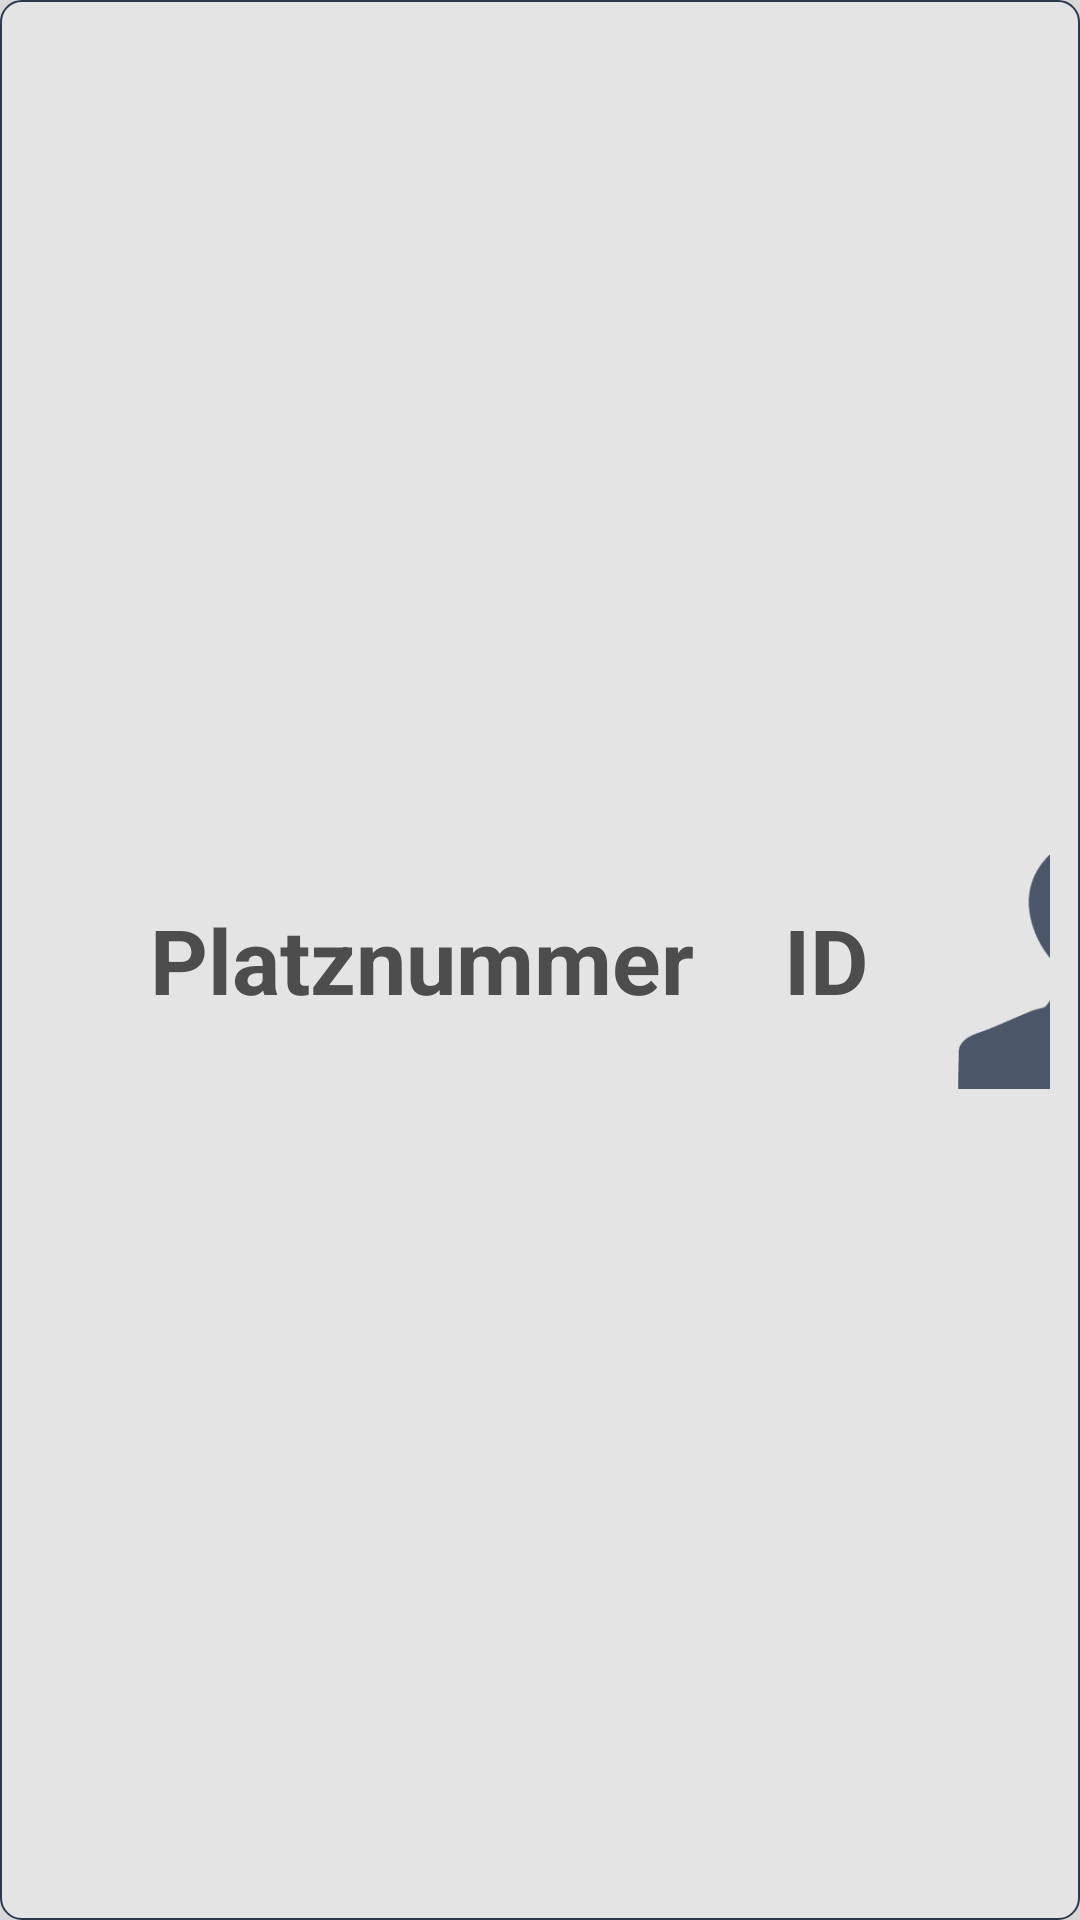

Layout XML and referenced resources for this Android screen:
<!-- AndroidManifest.xml: application theme SickDesign -->
<!-- res/layout/member_discussion_row.xml -->
<?xml version="1.0" encoding="utf-8"?>
<LinearLayout xmlns:android="http://schemas.android.com/apk/res/android"
    xmlns:app="http://schemas.android.com/apk/res-auto"
    android:layout_width="match_parent"
    android:layout_height="wrap_content"
    android:layout_marginBottom="20dp"
    android:layout_marginTop="20dp"
    android:background="@drawable/rounded_list_view_row"
    android:gravity="center_vertical"
    android:orientation="horizontal"
    android:padding="10dp"
    android:paddingStart="50dp">

    <TextView
        android:id="@+id/place_number_text_view_member_discussion"
        android:layout_width="wrap_content"
        android:layout_height="wrap_content"
        android:paddingEnd="30dp"
        android:text="@string/place_number_member_text_view_placeholder"
        android:textAlignment="center"
        android:textColor="@color/list_view_row_id_color"
        android:textSize="30sp"
        android:textStyle="bold" />

    <TextView
        android:id="@+id/id_text_view_member_discussion"
        android:layout_width="wrap_content"
        android:layout_height="wrap_content"
        android:text="@string/id_member_text_view_placeholder"
        android:textAlignment="center"
        android:textColor="@color/list_view_row_id_color"
        android:textSize="30sp"
        android:textStyle="bold" />

    <ImageView
        android:id="@+id/image_view_member_discussion"
        android:layout_width="150dp"
        android:layout_height="150dp"
        android:contentDescription="@string/member_icon_description"
        android:paddingEnd="30dp"
        android:paddingStart="30dp"
        app:srcCompat="@drawable/member" />

    <LinearLayout
        android:layout_width="wrap_content"
        android:layout_height="match_parent"
        android:gravity="center"
        android:orientation="vertical">

        <TextView
            android:id="@+id/title_text_view_member_discussion"
            android:layout_width="match_parent"
            android:layout_height="wrap_content"
            android:text="@string/title_member_text_view_placeholder"
            android:textColor="@color/member_row_title_color"
            android:textSize="20sp" />

        <TextView
            android:id="@+id/name_text_view_member_discussion"
            android:layout_width="match_parent"
            android:layout_height="wrap_content"
            android:text="@string/name_member_text_view_placeholder"
            android:textColor="@color/member_row_name_color"
            android:textSize="24sp"
            android:textStyle="bold" />

        <TextView
            android:id="@+id/organisation_text_view_member_discussion"
            android:layout_width="match_parent"
            android:layout_height="wrap_content"
            android:text="@string/organisation_member_text_view_placeholder"
            android:textColor="@color/member_row_organisation_color"
            android:textSize="18sp" />

        <TextView
            android:id="@+id/role_text_view_member_discussion"
            android:layout_width="match_parent"
            android:layout_height="wrap_content"
            android:text="@string/role_member_text_view_placeholder"
            android:textColor="@color/member_row_role_color"
            android:textSize="18sp" />
    </LinearLayout>
</LinearLayout>
<!-- resources referenced by this layout -->
<resources>
  <color name="list_view_row_id_color">#4d4d4d</color>
  <color name="member_row_name_color">#4d4d4d</color>
  <color name="member_row_organisation_color">#939393</color>
  <color name="member_row_role_color">#939393</color>
  <color name="member_row_title_color">#525252</color>
  <!-- drawable member: png bitmap (drawable-hdpi, 7708 bytes) -->
  <!-- drawable rounded_list_view_row (drawable) -->
  <?xml version="1.0" encoding="utf-8"?>
  <shape xmlns:android="http://schemas.android.com/apk/res/android"
      android:shape="rectangle">
      <solid android:color="@color/list_view_row_background_color" />
      <corners android:radius="7dp" />
      <stroke
          android:width="2px"
          android:color="@color/list_view_row_border_color" />
  </shape>
  <string name="id_member_text_view_placeholder">ID</string>
  <string name="member_icon_description">Teilnehmer</string>
  <string name="name_member_text_view_placeholder">Name</string>
  <string name="organisation_member_text_view_placeholder">Organisation</string>
  <string name="place_number_member_text_view_placeholder">Platznummer</string>
  <string name="role_member_text_view_placeholder">Rolle</string>
  <string name="title_member_text_view_placeholder">Titel</string>
  <style name="SickDesign" parent="AppTheme">
          <item name="android:colorBackground">@color/background</item>
          <item name="colorPrimary">@color/darkBlue</item>
          <item name="colorPrimaryDark">@color/darkBlue</item>
          <item name="android:textColorSecondary">?android:attr/textColorSecondary</item>
      </style>
  <color name="list_view_row_background_color">#e4e4e4</color>
  <color name="list_view_row_border_color">#2a394d</color>
  <style name="AppTheme" parent="Theme.AppCompat.Light.DarkActionBar">
          
          <item name="colorPrimary">@color/colorPrimary</item>
          <item name="colorPrimaryDark">@color/colorPrimaryDark</item>
          <item name="colorAccent">@color/colorAccent</item>
      </style>
  <color name="background">#d9d7d8</color>
  <color name="darkBlue">#4b5669</color>
  <color name="colorPrimary">#3f51b5</color>
  <color name="colorPrimaryDark">#303F9F</color>
  <color name="colorAccent">#FF4081</color>
</resources>
